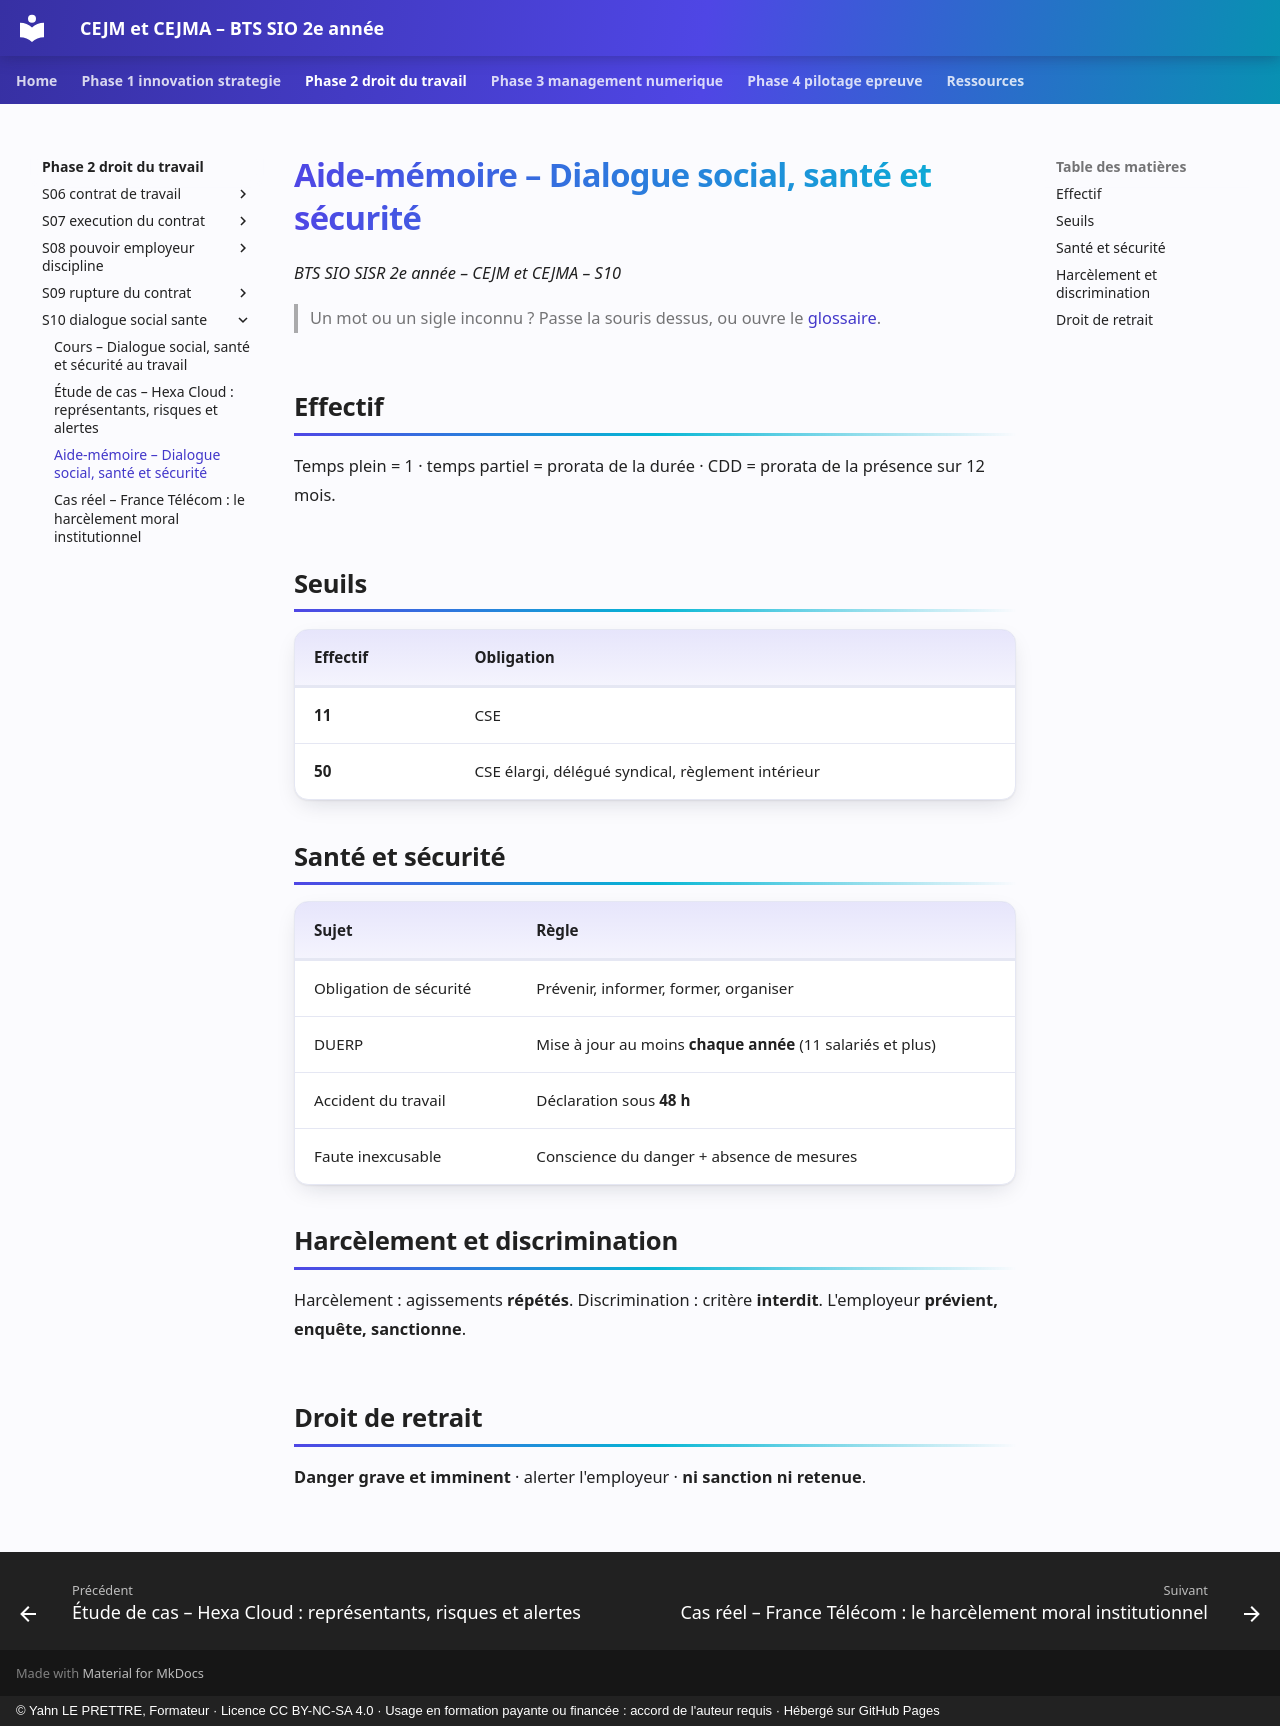

repository: YahnLP/bts2-sio-sisr-cejma · page: phase-2-droit-du-travail/S10-dialogue-social-sante/03-aide-memoire/index.html · generator: mkdocs · copyright: © Yahn LE PRETTRE, Formateur · Licence CC BY-NC-SA 4.0 · Usage en formation payante ou financée : accord de l'auteur requis · Hébergé sur GitHub Pages

# Aide-mémoire – Dialogue social, santé et sécurité

*BTS SIO SISR 2e année – CEJM et CEJMA – S10*

> Un mot ou un sigle inconnu ? Passe la souris dessus, ou ouvre le [glossaire](../../ressources/glossaire.md).

## Effectif

Temps plein = 1 · temps partiel = prorata de la durée · CDD = prorata de la présence sur 12 mois.

## Seuils

| Effectif | Obligation |
|---|---|
| **11** | CSE |
| **50** | CSE élargi, délégué syndical, règlement intérieur |

## Santé et sécurité

| Sujet | Règle |
|---|---|
| Obligation de sécurité | Prévenir, informer, former, organiser |
| DUERP | Mise à jour au moins **chaque année** (11 salariés et plus) |
| Accident du travail | Déclaration sous **48 h** |
| Faute inexcusable | Conscience du danger + absence de mesures |

## Harcèlement et discrimination

Harcèlement : agissements **répétés**. Discrimination : critère **interdit**. L'employeur **prévient, enquête, sanctionne**.

## Droit de retrait

**Danger grave et imminent** · alerter l'employeur · **ni sanction ni retenue**.
